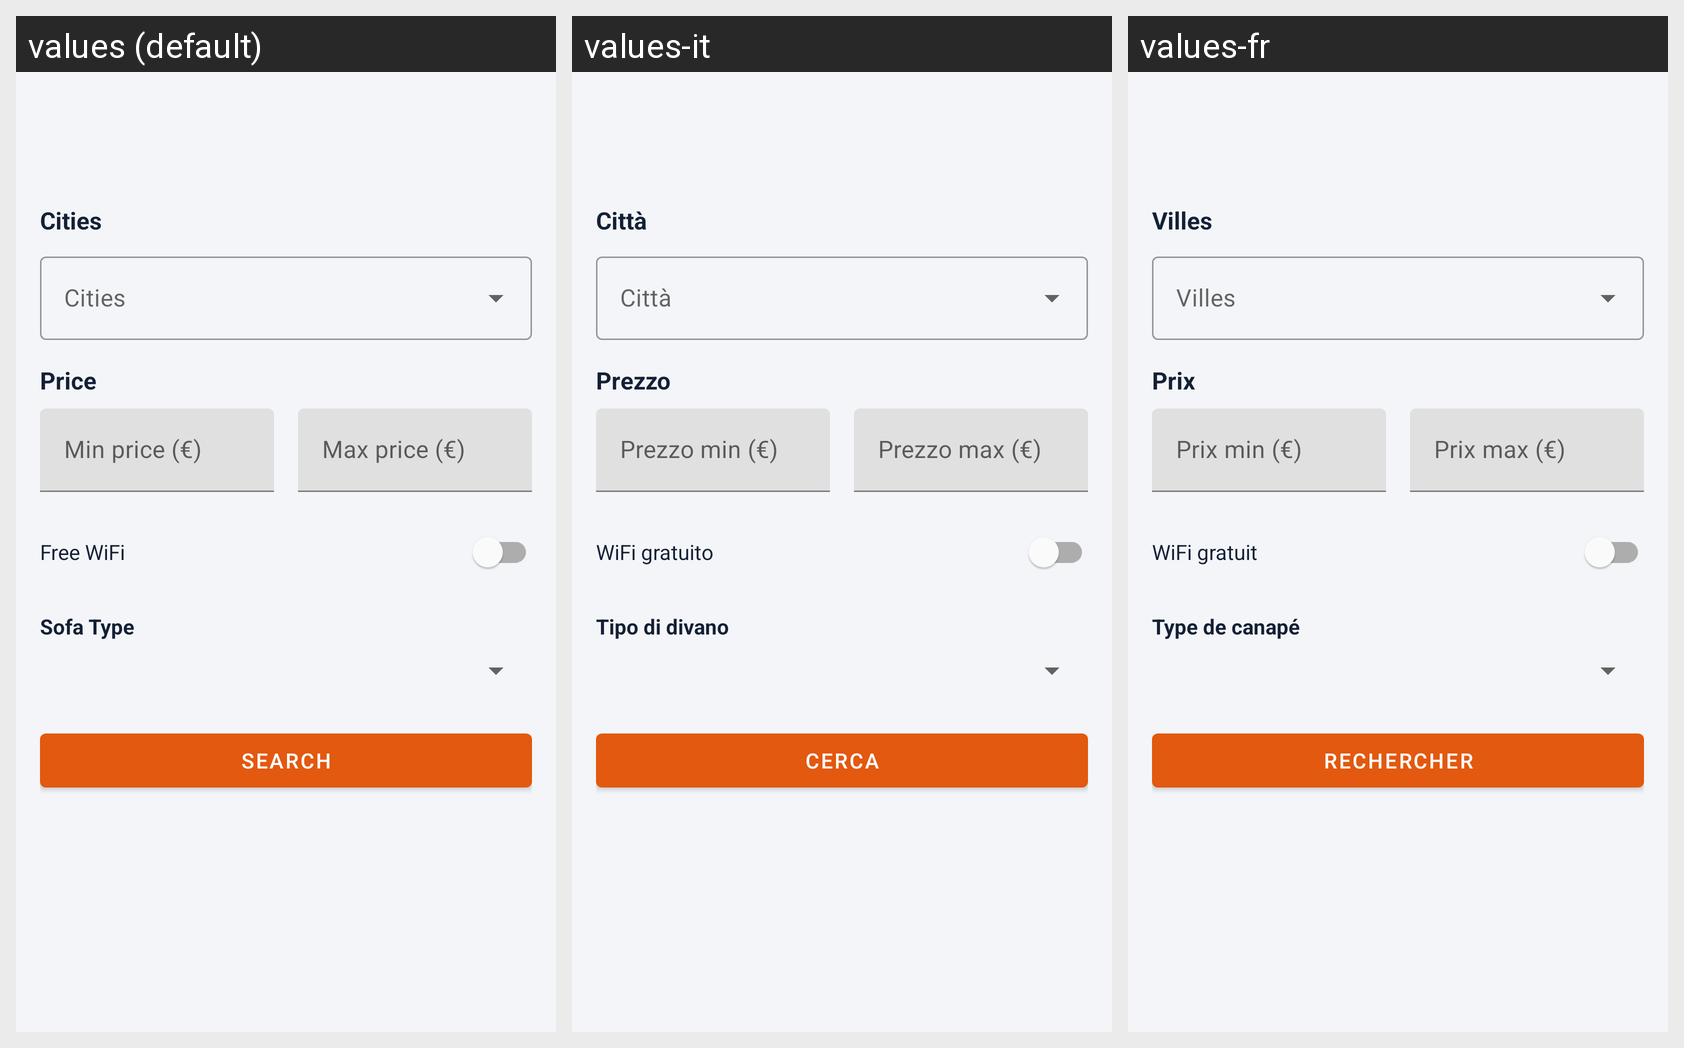

This grid shows one Android layout under several languages. Give, for every string resource on the screen, its name, the default text and each shown locale's text.
Android screen res/layout/activity_search.xml rendered under 3 locales, left to right: values (default), values-it, values-fr. Device: Nexus 5 (rendered at 1080×1920; each locale shown at half size, 540×960, under a caption strip naming it); theme Theme.SofaExchange.
Strings drawn on this screen, with the default value and each locale's value (text and hints the layout hard-codes, and strings that could not be matched under every locale, appear in the picture but are not listed):

cities_label
  values: Cities
  values-it: Città
  values-fr: Villes

price_label
  values: Price
  values-it: Prezzo
  values-fr: Prix

min_price_hint
  values: Min price (€)
  values-it: Prezzo min (€)
  values-fr: Prix min (€)

max_price_hint
  values: Max price (€)
  values-it: Prezzo max (€)
  values-fr: Prix max (€)

free_wifi
  values: Free WiFi
  values-it: WiFi gratuito
  values-fr: WiFi gratuit

sofa_type
  values: Sofa Type
  values-it: Tipo di divano
  values-fr: Type de canapé

search
  values: Search
  values-it: Cerca
  values-fr: Rechercher
